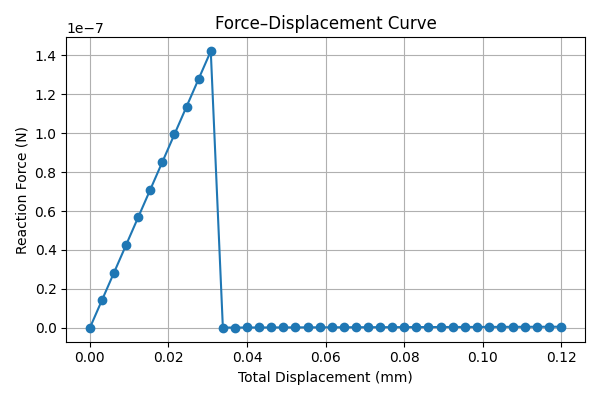

The file beside this chart, header and first rows:
total_displacement, total_force
0.0, 0.0
0.003077, 1.420569322275466e-08
0.006154, 2.841138644550932e-08
0.009231, 4.261707966826399e-08
0.01231, 5.682277289101864e-08
0.01538, 7.10284661137733e-08
0.01846, 8.523415933652798e-08
0.02154, 9.943985255928263e-08
0.02462, 1.1364554578203728e-07
0.02769, 1.2785123900479195e-07
0.03077, 1.420569322275466e-07
0.03385, 1.6908010819304574e-10
0.03692, 1.8445102711965739e-10
0.04, 1.9982194604634844e-10
0.04308, 2.1519286497298656e-10
0.04615, 2.3056378389961144e-10
0.04923, 2.459347028262363e-10
0.05231, 2.6130562175283473e-10
0.05538, 2.766765406795655e-10
0.05846, 2.920474596062433e-10
0.06154, 3.074183785327888e-10
0.06462, 3.2278929745944013e-10
0.06769, 3.381602163860915e-10
0.07077, 3.535311353126899e-10
0.07385, 3.6890205423931477e-10
0.07692, 3.8427297316601906e-10
0.08, 3.996438920926969e-10
0.08308, 4.150148110192953e-10
0.08615, 4.303857299459731e-10
0.08923, 4.457566488724921e-10
0.09231, 4.611275677992229e-10
0.09538, 4.764984867257948e-10
0.09846, 4.918694056524726e-10
0.1015, 5.072403245791505e-10
0.1046, 5.226112435056695e-10
0.1077, 5.379821624323473e-10
0.1108, 5.53353081359131e-10
0.1138, 5.687240002857029e-10
0.1169, 5.840949192124866e-10
0.12, 5.994658381389527e-10
